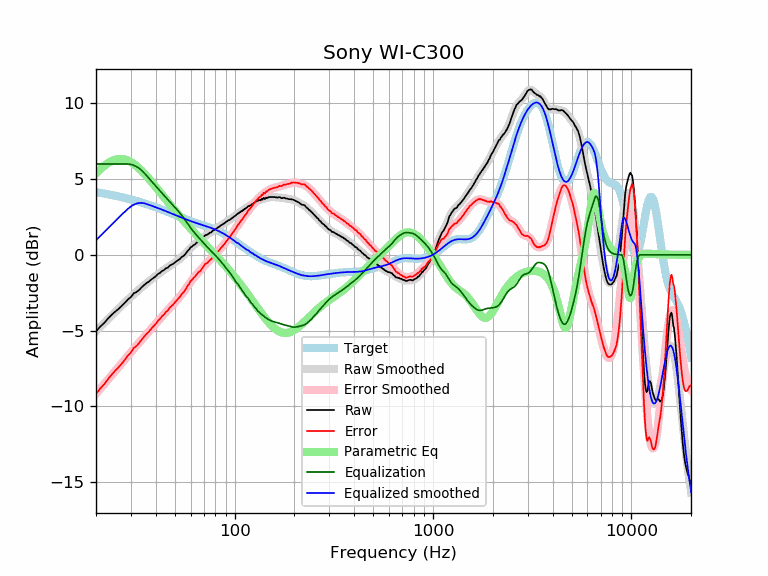

Source data for this figure (header and first rows):
frequency, raw, error, smoothed, error_smoothed, equalization, parametric_eq, equalized_raw, equalized_smoothed, target
20, -5.06, -9.20, -5.03, -9.17, 6.00, 5.39, 0.94, 0.97, 4.14
21, -4.74, -8.83, -4.76, -8.85, 6.00, 5.65, 1.26, 1.24, 4.09
22, -4.50, -8.54, -4.49, -8.54, 6.00, 5.88, 1.50, 1.51, 4.05
23, -4.21, -8.21, -4.24, -8.23, 6.00, 6.06, 1.79, 1.76, 4.00
24, -3.96, -7.91, -3.99, -7.94, 6.00, 6.19, 2.04, 2.01, 3.95
25, -3.75, -7.65, -3.76, -7.67, 6.00, 6.28, 2.25, 2.24, 3.90
26, -3.57, -7.42, -3.54, -7.40, 6.00, 6.33, 2.43, 2.46, 3.85
27, -3.37, -7.17, -3.34, -7.14, 6.00, 6.33, 2.63, 2.66, 3.81
28, -3.16, -6.91, -3.14, -6.90, 6.00, 6.29, 2.84, 2.86, 3.76
29, -2.94, -6.65, -2.95, -6.66, 6.00, 6.22, 3.06, 3.05, 3.71
30, -2.79, -6.45, -2.77, -6.43, 5.97, 6.13, 3.18, 3.20, 3.66
31, -2.54, -6.15, -2.60, -6.21, 5.91, 6.01, 3.38, 3.31, 3.61
32, -2.46, -6.02, -2.44, -6.00, 5.83, 5.87, 3.37, 3.39, 3.56
33, -2.32, -5.82, -2.29, -5.79, 5.71, 5.71, 3.40, 3.43, 3.51
34, -2.14, -5.59, -2.14, -5.60, 5.57, 5.55, 3.44, 3.43, 3.46
35, -1.99, -5.39, -2.00, -5.41, 5.41, 5.37, 3.42, 3.41, 3.41
36, -1.86, -5.21, -1.87, -5.23, 5.23, 5.20, 3.37, 3.35, 3.35
37, -1.77, -5.07, -1.75, -5.05, 5.05, 5.02, 3.28, 3.30, 3.30
38, -1.63, -4.88, -1.63, -4.88, 4.88, 4.84, 3.25, 3.25, 3.25
39, -1.52, -4.71, -1.51, -4.71, 4.71, 4.66, 3.19, 3.20, 3.20
40, -1.42, -4.56, -1.40, -4.54, 4.54, 4.48, 3.13, 3.14, 3.15
41, -1.27, -4.36, -1.29, -4.38, 4.38, 4.31, 3.12, 3.09, 3.09
42, -1.20, -4.24, -1.19, -4.23, 4.23, 4.14, 3.03, 3.04, 3.04
43, -1.07, -4.06, -1.09, -4.08, 4.08, 3.97, 3.01, 2.99, 2.99
44, -1.01, -3.94, -1.00, -3.93, 3.93, 3.81, 2.92, 2.94, 2.94
45, -0.89, -3.77, -0.91, -3.79, 3.79, 3.65, 2.90, 2.89, 2.89
46, -0.85, -3.68, -0.82, -3.65, 3.65, 3.50, 2.81, 2.83, 2.83
47, -0.72, -3.50, -0.74, -3.52, 3.52, 3.35, 2.81, 2.78, 2.78
48, -0.65, -3.38, -0.66, -3.39, 3.39, 3.20, 2.75, 2.74, 2.73
49, -0.60, -3.28, -0.58, -3.27, 3.27, 3.06, 2.67, 2.69, 2.69
50, -0.50, -3.14, -0.50, -3.14, 3.14, 2.92, 2.64, 2.64, 2.64
51, -0.42, -3.01, -0.42, -3.01, 3.01, 2.79, 2.60, 2.59, 2.59
52, -0.34, -2.88, -0.34, -2.89, 2.89, 2.66, 2.55, 2.55, 2.55
53, -0.27, -2.77, -0.25, -2.75, 2.75, 2.53, 2.49, 2.50, 2.50
54, -0.15, -2.61, -0.16, -2.62, 2.62, 2.41, 2.47, 2.46, 2.46
55, -0.09, -2.50, -0.06, -2.48, 2.48, 2.29, 2.39, 2.42, 2.42
56, 0.00, -2.37, 0.04, -2.34, 2.34, 2.17, 2.34, 2.38, 2.38
57, 0.13, -2.21, 0.14, -2.19, 2.19, 2.06, 2.33, 2.34, 2.34
58, 0.26, -2.04, 0.25, -2.05, 2.05, 1.95, 2.32, 2.30, 2.30
59, 0.35, -1.91, 0.35, -1.91, 1.91, 1.84, 2.27, 2.26, 2.26
60, 0.50, -1.73, 0.45, -1.78, 1.78, 1.74, 2.28, 2.23, 2.23
61, 0.54, -1.65, 0.54, -1.66, 1.66, 1.63, 2.20, 2.20, 2.20
62, 0.64, -1.52, 0.62, -1.54, 1.54, 1.53, 2.18, 2.16, 2.16
63, 0.68, -1.45, 0.70, -1.43, 1.43, 1.44, 2.11, 2.13, 2.13
64, 0.78, -1.32, 0.78, -1.33, 1.33, 1.34, 2.11, 2.10, 2.10
65, 0.84, -1.23, 0.85, -1.23, 1.23, 1.25, 2.07, 2.07, 2.07
66, 0.92, -1.12, 0.92, -1.13, 1.13, 1.15, 2.05, 2.04, 2.04
67, 0.93, -1.08, 0.98, -1.03, 1.03, 1.06, 1.97, 2.02, 2.02
68, 1.03, -0.96, 1.05, -0.94, 0.94, 0.97, 1.97, 1.99, 1.99
69, 1.11, -0.85, 1.12, -0.84, 0.84, 0.88, 1.96, 1.96, 1.96
70, 1.20, -0.73, 1.18, -0.75, 0.75, 0.80, 1.96, 1.94, 1.94
71, 1.30, -0.61, 1.25, -0.66, 0.66, 0.71, 1.97, 1.91, 1.91
72, 1.31, -0.57, 1.30, -0.58, 0.58, 0.63, 1.89, 1.88, 1.88
73, 1.34, -0.52, 1.36, -0.50, 0.50, 0.55, 1.84, 1.86, 1.86
74, 1.40, -0.43, 1.41, -0.42, 0.42, 0.46, 1.82, 1.83, 1.83
75, 1.46, -0.34, 1.46, -0.34, 0.34, 0.38, 1.81, 1.81, 1.81
76, 1.48, -0.30, 1.51, -0.27, 0.27, 0.30, 1.75, 1.78, 1.78
77, 1.54, -0.21, 1.56, -0.19, 0.19, 0.23, 1.74, 1.75, 1.75
78, 1.63, -0.09, 1.60, -0.12, 0.12, 0.15, 1.75, 1.72, 1.72
79, 1.64, -0.05, 1.65, -0.04, 0.04, 0.07, 1.68, 1.69, 1.69
... 553 more rows
